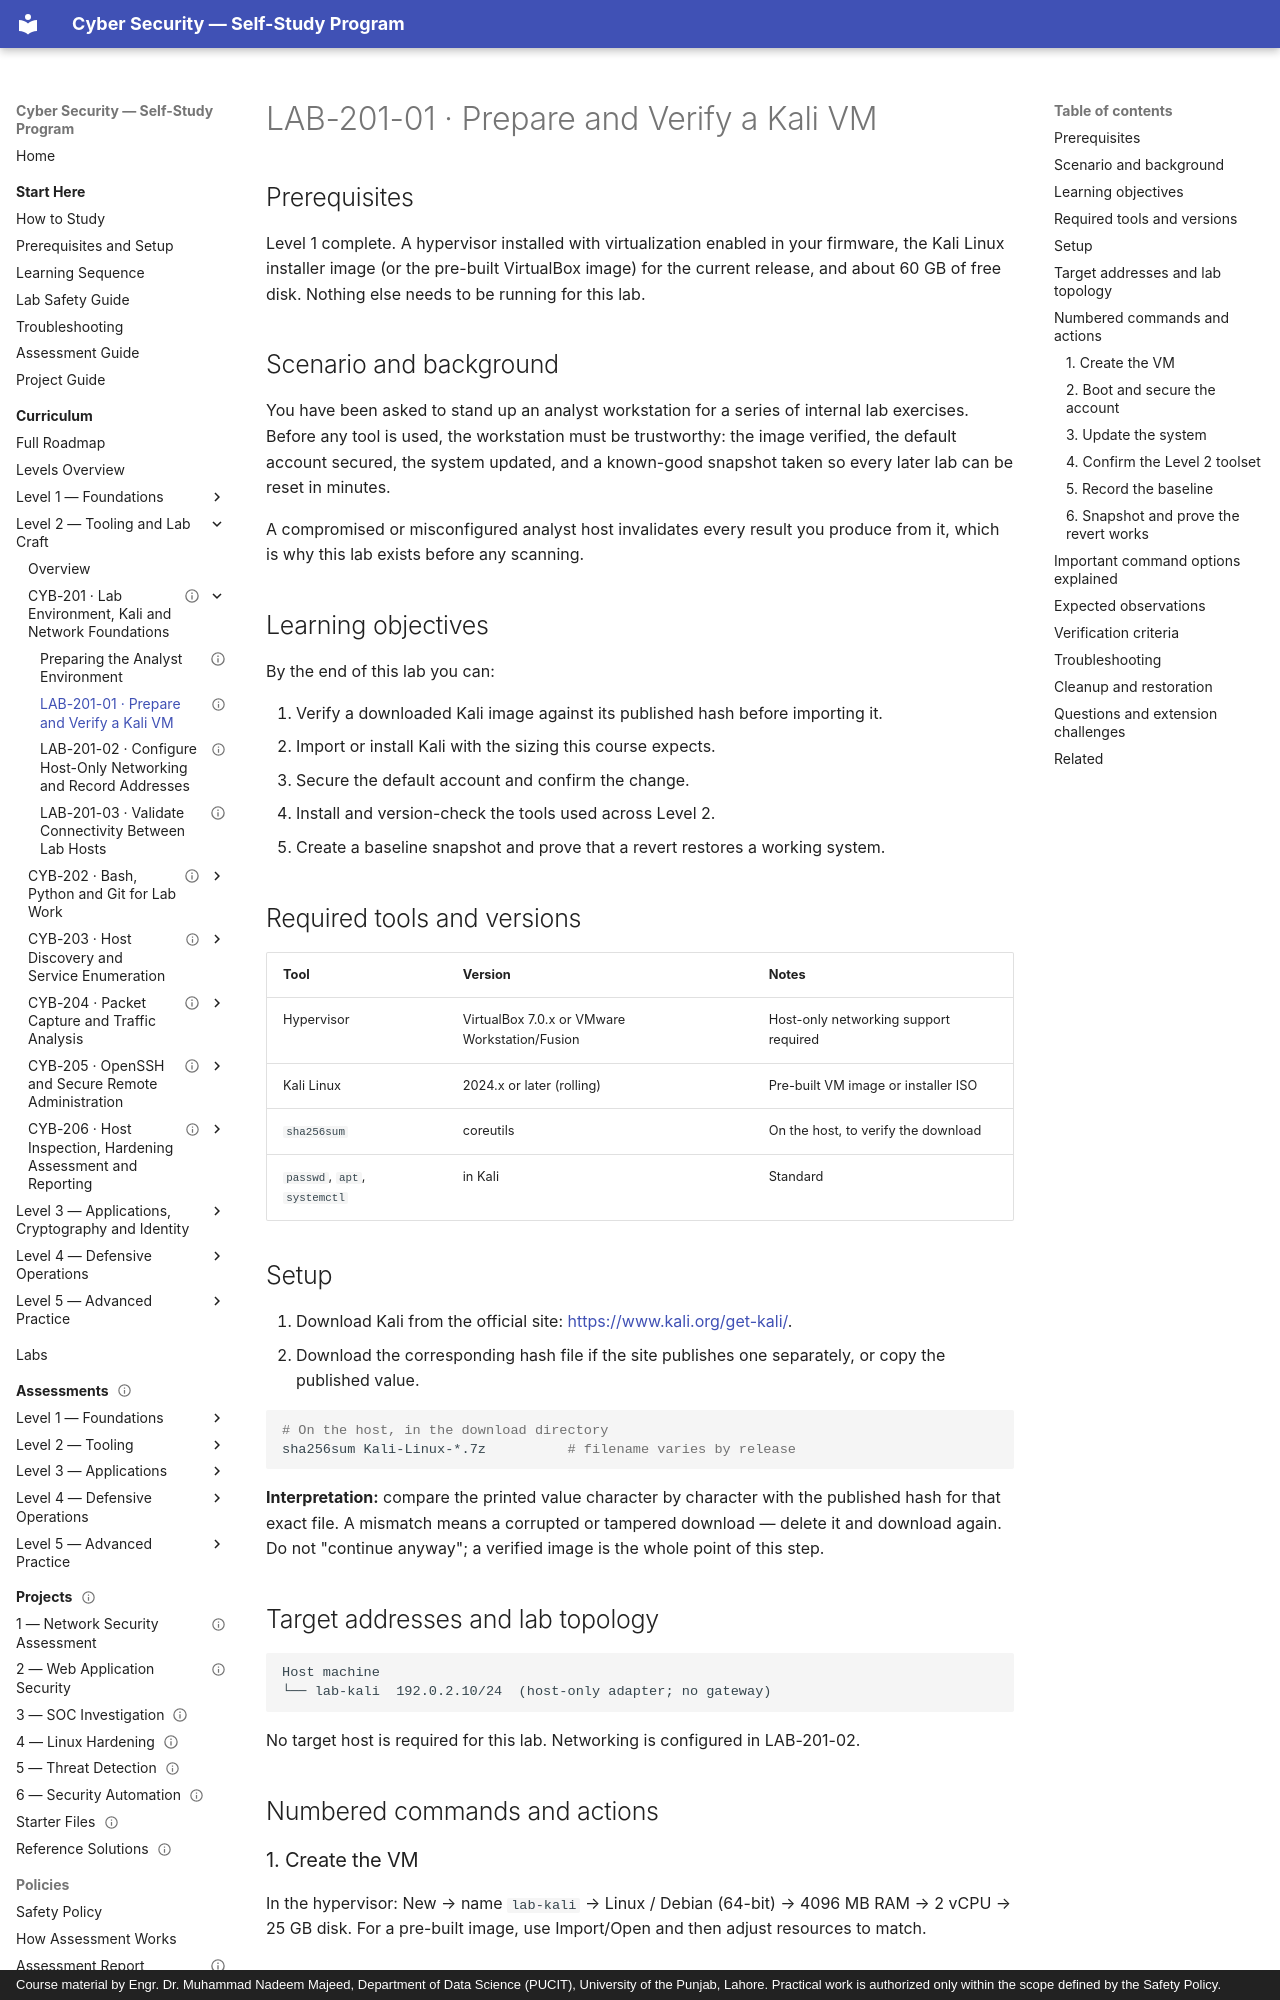

repository: nadeem-majeedch/CyberSecurity · page: levels/level-2-tooling/01-lab-environment-and-kali/lab-01-prepare-kali-vm/index.html · generator: mkdocs · copyright: Course material by Engr. Dr. Muhammad Nadeem Majeed, Department of Data Science (PUCIT), University of the Punjab, Lahore. Practical work is authorized only within the scope defined by the Safety Policy.

---
title: "LAB-201-01 · Prepare and Verify a Kali VM"
description: "Import or install Kali, secure the default account, verify integrity of the download, install the required tools, and snapshot a baseline."
module_code: CYB-201
level: 2
kind: lab
prerequisites: [CYB-201]
estimated_minutes: 120
difficulty: intermediate
safety: isolated-vm
lab_ids: [LAB-201-01]
version: 1.0.0
last_reviewed: 2026-10-28
reviewers: []
status: published
tags: [kali, virtualization, setup]
---

# LAB-201-01 · Prepare and Verify a Kali VM

## Prerequisites

Level 1 complete. A hypervisor installed with virtualization enabled in your firmware, the Kali Linux
installer image (or the pre-built VirtualBox image) for the current release, and about 60 GB of free disk.
Nothing else needs to be running for this lab.

## Scenario and background

You have been asked to stand up an analyst workstation for a series of internal lab exercises. Before any
tool is used, the workstation must be trustworthy: the image verified, the default account secured, the
system updated, and a known-good snapshot taken so every later lab can be reset in minutes.

A compromised or misconfigured analyst host invalidates every result you produce from it, which is why this
lab exists before any scanning.

## Learning objectives

By the end of this lab you can:

1. Verify a downloaded Kali image against its published hash before importing it.
2. Import or install Kali with the sizing this course expects.
3. Secure the default account and confirm the change.
4. Install and version-check the tools used across Level 2.
5. Create a baseline snapshot and prove that a revert restores a working system.

## Required tools and versions

| Tool | Version | Notes |
| --- | --- | --- |
| Hypervisor | VirtualBox 7.0.x or VMware Workstation/Fusion | Host-only networking support required |
| Kali Linux | 2024.x or later (rolling) | Pre-built VM image or installer ISO |
| `sha256sum` | coreutils | On the host, to verify the download |
| `passwd`, `apt`, `systemctl` | in Kali | Standard |

## Setup

1. Download Kali from the official site: <https://www.kali.org/get-kali/>.
2. Download the corresponding hash file if the site publishes one separately, or copy the published value.

```bash
# On the host, in the download directory
sha256sum Kali-Linux-*.7z          # filename varies by release
```

**Interpretation:** compare the printed value character by character with the published hash for that exact
file. A mismatch means a corrupted or tampered download — delete it and download again. Do not "continue
anyway"; a verified image is the whole point of this step.

## Target addresses and lab topology

```
Host machine
└── lab-kali  192.0.2.10/24  (host-only adapter; no gateway)
```

No target host is required for this lab. Networking is configured in LAB-201-02.

## Numbered commands and actions
